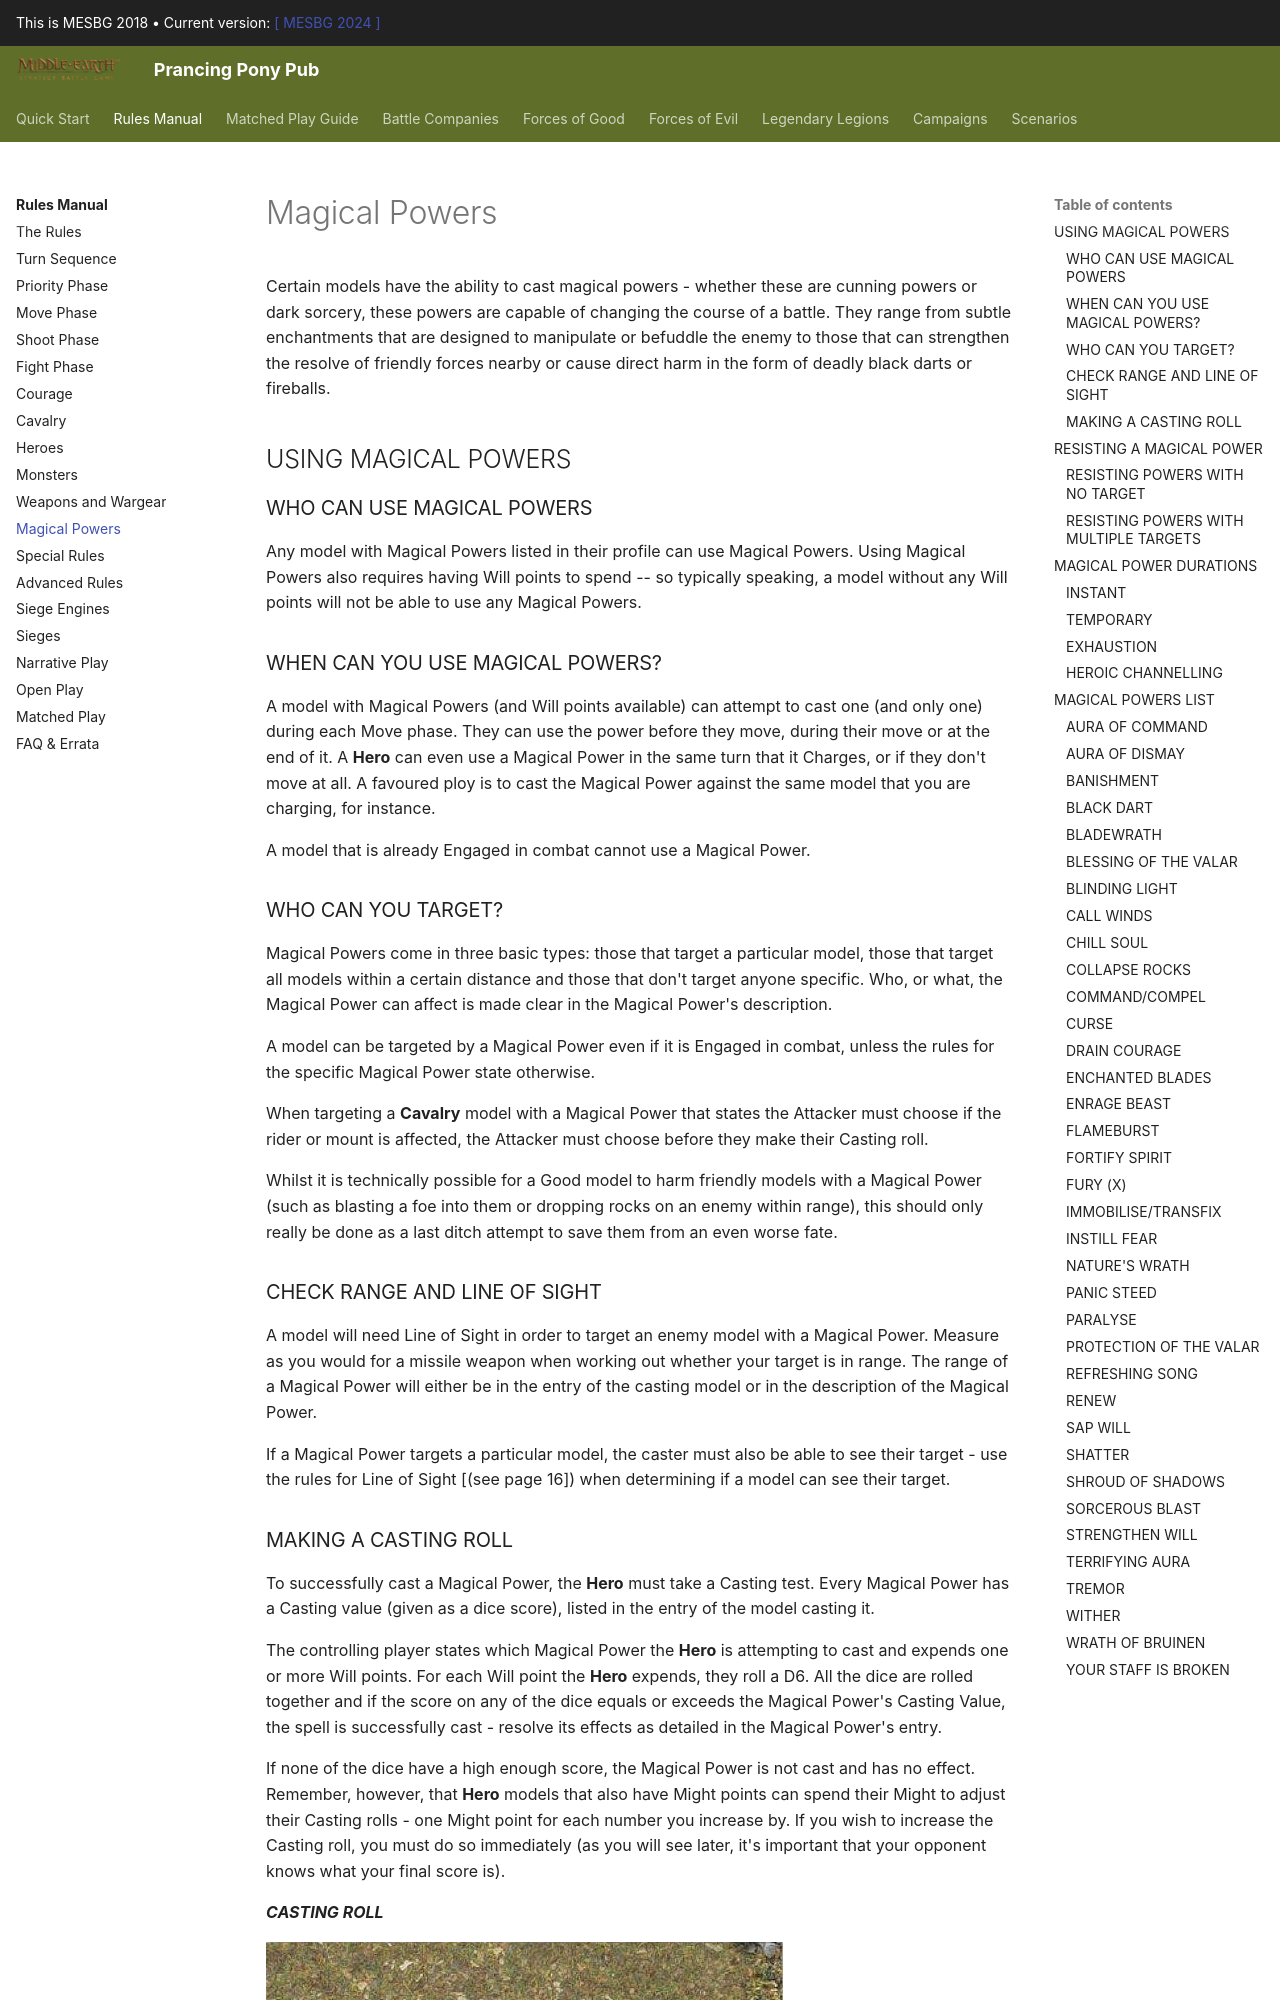

repository: BBBase-EHeresy-PPPub/PPPub · page: mesbg2018/rules_manual/magical_powers/index.html · generator: mkdocs

Certain models have the ability to cast magical powers — whether these are cunning powers or dark sorcery, these powers are capable of changing the course of a battle. They range from subtle enchantments that are designed to manipulate or befuddle the enemy to those that can strengthen the resolve of friendly forces nearby or cause direct harm in the form of deadly black darts or fireballs. 

## USING MAGICAL POWERS

### WHO CAN USE MAGICAL POWERS

Any model with Magical Powers listed in their profile can use Magical Powers. Using Magical Powers also requires having Will points to spend -- so typically speaking, a model without any Will points will not be able to use any Magical Powers.

### WHEN CAN YOU USE MAGICAL POWERS?

A model with Magical Powers (and Will points available) can attempt to cast one (and only one) during each Move phase. They can use the power before they move, during their move or at the end of it. A **Hero** can even use a Magical Power in the same turn that it Charges, or if they don't move at all. A favoured ploy is to cast the Magical Power against the same model that you are charging, for instance.

A model that is already Engaged in combat cannot use a Magical Power.

### WHO CAN YOU TARGET?

Magical Powers come in three basic types: those that target a particular model, those that target all models within a certain distance and those that don't target anyone specific. Who, or what, the Magical Power can affect is made clear in the Magical Power's description.

A model can be targeted by a Magical Power even if it is Engaged in combat, unless the rules for the specific Magical Power state otherwise.

When targeting a **Cavalry** model with a Magical Power that states the Attacker must choose if the rider or mount is affected, the Attacker must choose before they make their Casting roll.

Whilst it is technically possible for a Good model to harm friendly models with a Magical Power (such as blasting a foe into them or dropping rocks on an enemy within range), this should only really be done as a last ditch attempt to save them from an even worse fate.

### CHECK RANGE AND LINE OF SIGHT

A model will need Line of Sight in order to target an enemy model with a Magical Power. Measure as you would for a missile weapon when working out whether your target is in range. The range of a Magical Power will either be in the entry of the casting model or in the description of the Magical
Power.

If a Magical Power targets a particular model, the caster must also be able to see their target — use the rules for Line of Sight [(see page 16]) when determining if a model can see their target.
